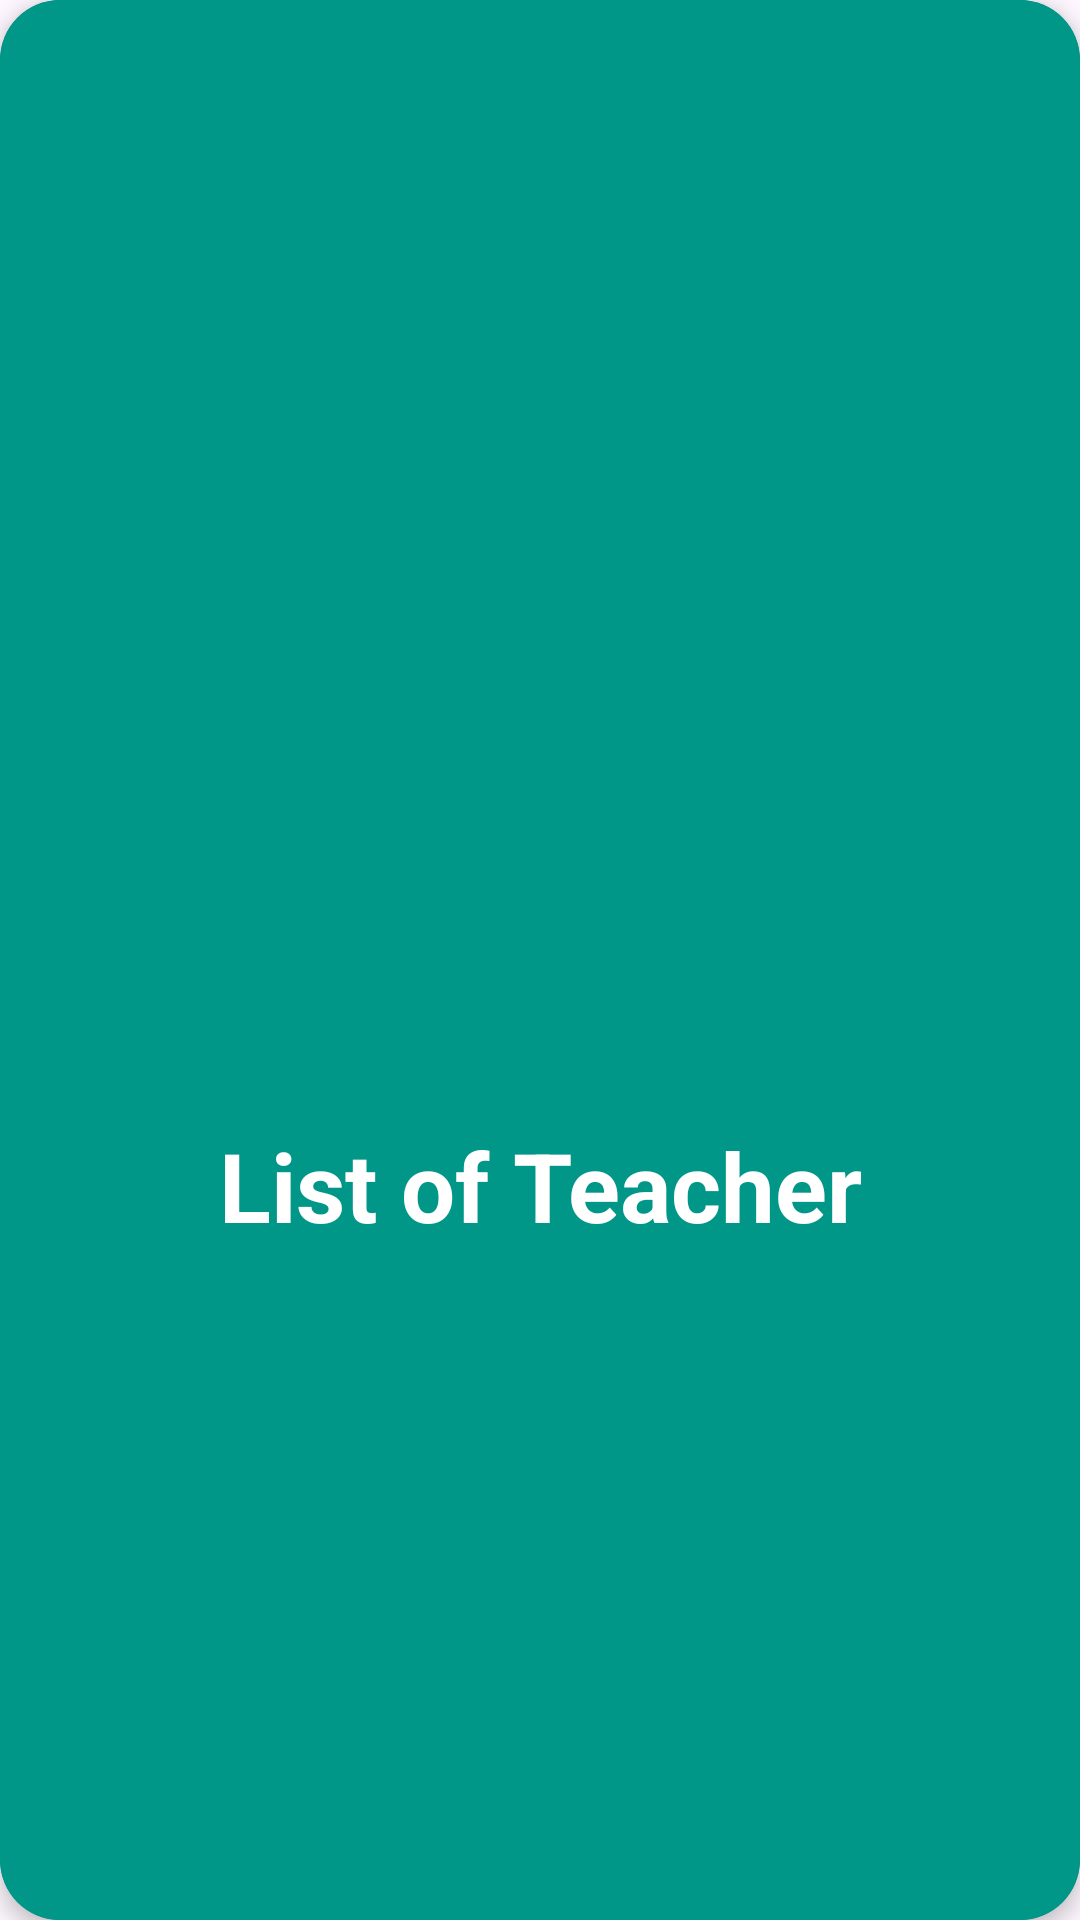

Layout XML and referenced resources for this Android screen:
<!-- AndroidManifest.xml: application theme Theme.ParentTeacherApp -->
<!-- res/layout/admin_items.xml -->
<?xml version="1.0" encoding="utf-8"?>
<androidx.cardview.widget.CardView xmlns:android="http://schemas.android.com/apk/res/android"
    xmlns:tools="http://schemas.android.com/tools"
    android:layout_width="235dp"
    android:layout_height="320dp"
    xmlns:app="http://schemas.android.com/apk/res-auto"
    app:cardCornerRadius="20dp"
    app:cardElevation="4dp"
    android:layout_marginStart="20dp"
    android:layout_marginEnd="20dp"
    app:cardBackgroundColor="@color/green_color">

    <androidx.constraintlayout.widget.ConstraintLayout
        android:layout_width="match_parent"
        android:layout_height="match_parent"
        android:background="@color/green_color"
        android:padding="20dp">

        <ImageView
            android:id="@+id/adminModuleItemImage"
            android:layout_width="100dp"
            android:layout_height="100dp"
            android:src="@drawable/pt_list"
            android:layout_marginTop="35dp"
            app:layout_constraintEnd_toEndOf="parent"
            app:layout_constraintStart_toStartOf="parent"
            app:layout_constraintTop_toTopOf="parent" />

        <TextView
            android:id="@+id/adminModuleItemText"
            android:layout_width="wrap_content"
            android:layout_height="wrap_content"
            android:text="List of Teacher"
            android:textAlignment="center"
            android:textColor="@color/white"
            android:textSize="32sp"
            android:textStyle="bold"
            android:layout_marginTop="15dp"
            app:layout_constraintBottom_toBottomOf="parent"
            app:layout_constraintEnd_toEndOf="@+id/adminModuleItemImage"
            app:layout_constraintStart_toStartOf="@+id/adminModuleItemImage"
            app:layout_constraintTop_toBottomOf="@+id/adminModuleItemImage" />


    </androidx.constraintlayout.widget.ConstraintLayout>

</androidx.cardview.widget.CardView>
<!-- resources referenced by this layout -->
<resources>
  <color name="green_color">#009688</color>
  <color name="white">#FFFFFFFF</color>
  <style name="Theme.ParentTeacherApp" parent="Base.Theme.ParentTeacherApp" />
  <style name="Base.Theme.ParentTeacherApp" parent="Theme.Material3.DayNight.NoActionBar">
          
          
      </style>
</resources>
